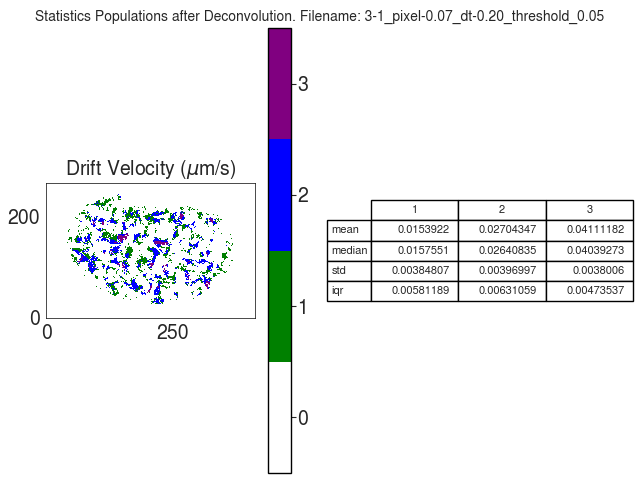

The table this chart was drawn from, first rows:
V
, 1, 2, 3
mean, 0.01539, 0.02704, 0.04111
median, 0.01576, 0.02641, 0.04039
std, 0.003848, 0.00397, 0.003801
iqr, 0.005812, 0.006311, 0.004735
